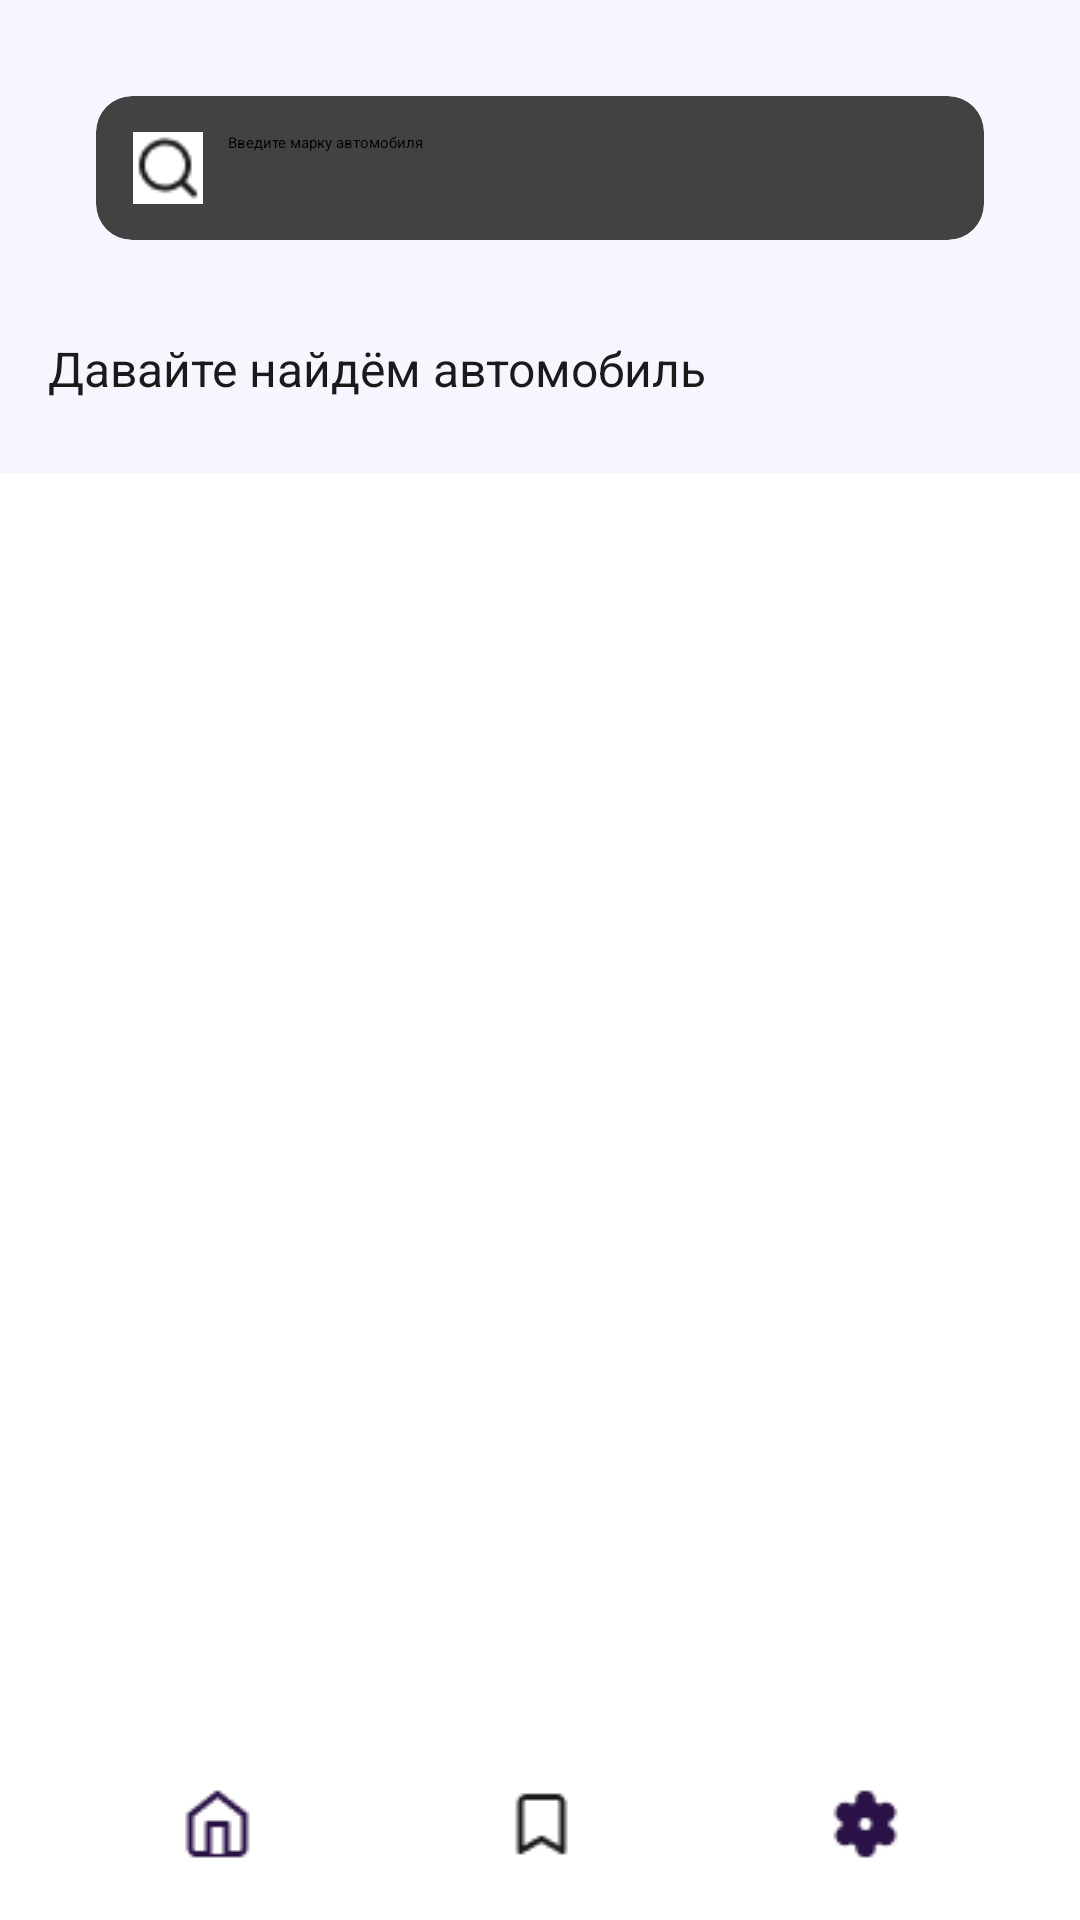

Layout XML and referenced resources for this Android screen:
<!-- AndroidManifest.xml: application theme Theme.MyApplication -->
<!-- res/layout/activity_main.xml -->
<?xml version="1.0" encoding="utf-8"?>
<androidx.constraintlayout.widget.ConstraintLayout
    xmlns:android="http://schemas.android.com/apk/res/android"
    xmlns:app="http://schemas.android.com/apk/res-auto"
    android:id="@+id/clMainRoot"
    android:layout_width="match_parent"
    android:layout_height="match_parent"
    android:background="@color/white">

    
    <LinearLayout
        android:id="@+id/llTopArea"
        android:layout_width="0dp"
        android:layout_height="wrap_content"
        android:orientation="vertical"
        android:paddingHorizontal="16dp"
        android:paddingTop="16dp"
        android:paddingBottom="24dp"
        android:background="#F9F5FF"
    app:layout_constraintTop_toTopOf="parent"
    app:layout_constraintStart_toStartOf="parent"
    app:layout_constraintEnd_toEndOf="parent">

    
        <androidx.cardview.widget.CardView
            android:layout_width="match_parent"
            android:layout_height="wrap_content"
            android:layout_margin="16dp"
            app:cardCornerRadius="12dp"
            app:cardElevation="4dp">

            <LinearLayout
                android:layout_width="match_parent"
                android:layout_height="wrap_content"
                android:orientation="horizontal"
                android:padding="12dp">

                
                <ImageButton
                    android:id="@+id/ivSearchIcon"
                    android:layout_width="24dp"
                    android:layout_height="24dp"
                    android:src="@drawable/ic_loop"
                    android:layout_gravity="center_vertical" />

                
                <EditText
                    android:id="@+id/etSearch"
                    android:layout_width="0dp"
                    android:layout_height="wrap_content"
                    android:layout_weight="1"
                    android:layout_marginStart="8dp"
                    android:hint="Введите марку автомобиля"
                    android:imeOptions="actionSearch"
                    android:inputType="text"
                    android:background="@android:color/transparent" />
            </LinearLayout>
        </androidx.cardview.widget.CardView>


        
    <TextView
        android:id="@+id/tvSubtitle"
        android:layout_width="wrap_content"
        android:layout_height="wrap_content"
        android:text="Давайте найдём автомобиль"
        android:textSize="16sp"
        android:textColor="#1A1A1A"
        android:layout_marginTop="16dp" />
</LinearLayout>

    
<FrameLayout
android:id="@+id/flListContainer"
android:layout_width="0dp"
android:layout_height="0dp"
android:background="@android:color/white"
app:layout_constraintTop_toBottomOf="@id/llTopArea"
app:layout_constraintBottom_toBottomOf="parent"
app:layout_constraintStart_toStartOf="parent"
app:layout_constraintEnd_toEndOf="parent">

<androidx.recyclerview.widget.RecyclerView
    android:id="@+id/rvCars"
    android:layout_width="match_parent"
    android:layout_height="match_parent"/>
</FrameLayout>

    
<ProgressBar
android:id="@+id/progressBar"
style="?android:attr/progressBarStyleLarge"
android:layout_width="wrap_content"
android:layout_height="wrap_content"
android:visibility="gone"
app:layout_constraintTop_toTopOf="parent"
app:layout_constraintBottom_toBottomOf="parent"
app:layout_constraintStart_toStartOf="parent"
app:layout_constraintEnd_toEndOf="parent" />

    
<LinearLayout
android:id="@+id/layoutError"
android:layout_width="0dp"
android:layout_height="wrap_content"
android:orientation="vertical"
android:padding="16dp"
android:gravity="center"
android:visibility="gone"
app:layout_constraintBottom_toBottomOf="parent"
app:layout_constraintStart_toStartOf="parent"
app:layout_constraintEnd_toEndOf="parent">

<TextView
    android:id="@+id/tvErrorMessage"
    android:layout_width="wrap_content"
    android:layout_height="wrap_content"
    android:text="Не удалось загрузить данные. Попробуйте снова."
    android:textSize="16sp"
    android:textColor="@android:color/holo_red_dark"
    android:layout_marginBottom="12dp"/>

<Button
    android:id="@+id/btnRetry"
    android:layout_width="wrap_content"
    android:layout_height="wrap_content"
    android:text="Повторить попытку"/>
</LinearLayout>


<LinearLayout
    android:id="@+id/llBottomNavigation"
    android:layout_width="0dp"
    android:layout_height="wrap_content"
    android:orientation="horizontal"
    android:gravity="center"
    android:padding="8dp"
    app:layout_constraintBottom_toBottomOf="parent"
    app:layout_constraintStart_toStartOf="parent"
    app:layout_constraintEnd_toEndOf="parent">

    <ImageButton
        android:id="@+id/btnHome"
        android:layout_width="wrap_content"
        android:layout_height="wrap_content"
        android:background="?attr/selectableItemBackgroundBorderless"
        android:src="@drawable/ic_home"
        android:contentDescription="Домой" />

    <ImageButton
        android:id="@+id/btnFavorites"
        android:layout_width="wrap_content"
        android:layout_height="wrap_content"
        android:layout_marginStart="32dp"
        android:layout_marginEnd="32dp"
        android:background="?attr/selectableItemBackgroundBorderless"
        android:src="@drawable/ic_favorite"
        android:contentDescription="Избранное" />

    <ImageButton
        android:id="@+id/btnSettings"
        android:layout_width="wrap_content"
        android:layout_height="wrap_content"
        android:background="?attr/selectableItemBackgroundBorderless"
        android:src="@drawable/ic_settings"
        android:contentDescription="Настройки" />
</LinearLayout>
</androidx.constraintlayout.widget.ConstraintLayout>
<!-- resources referenced by this layout -->
<resources>
  <!-- drawable ic_favorite: png bitmap (drawable, 460 bytes) -->
  <!-- drawable ic_home: png bitmap (drawable, 665 bytes) -->
  <!-- drawable ic_loop: jpg bitmap (drawable, 1296 bytes) -->
  <!-- drawable ic_settings: png bitmap (drawable, 708 bytes) -->
  <!-- not gathered from this repository: default colours our renderer supplied (Android Studio template values) -->
  <color name="white">#FFFFFFFF</color>
</resources>
